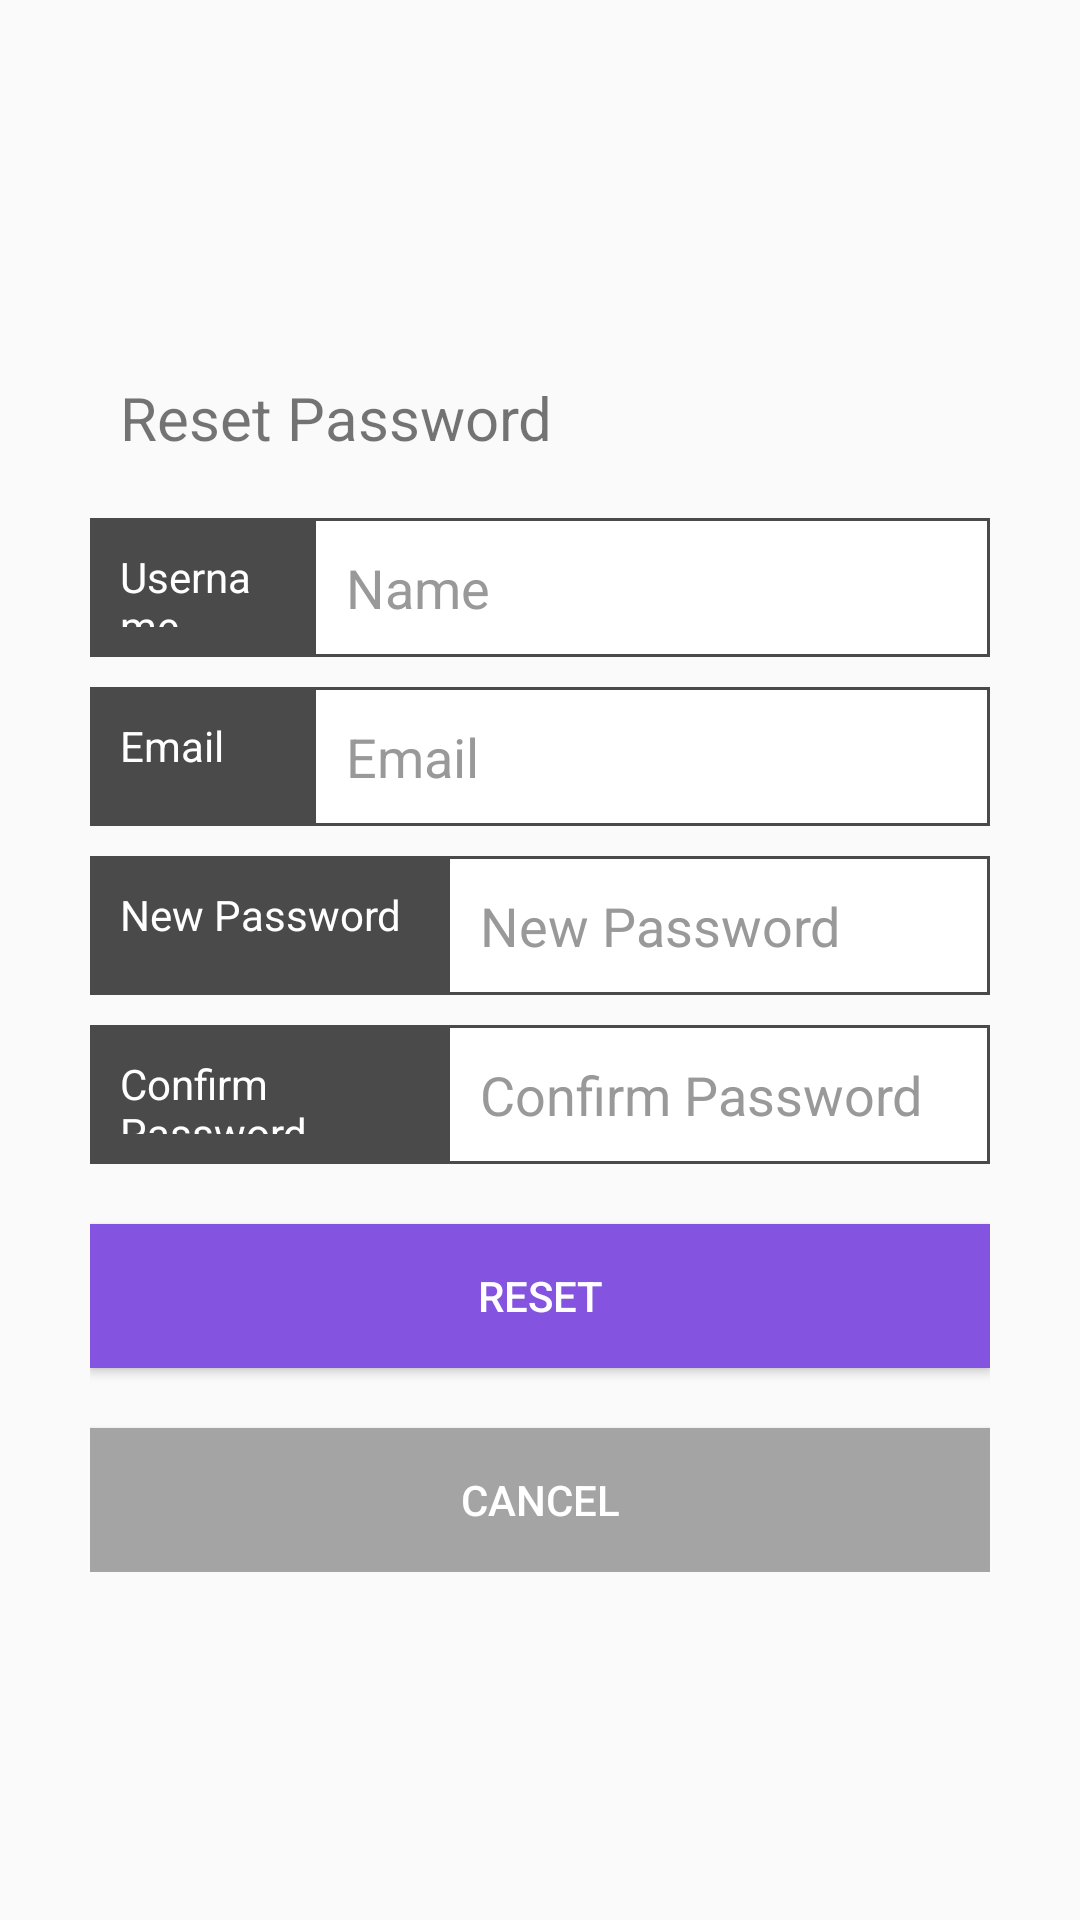

This screen was rendered from an Android layout file. Write that file and the resources it references.
<!-- AndroidManifest.xml: application theme Theme.STORE -->
<!-- res/layout/activity_forgot_password.xml -->
<?xml version="1.0" encoding="utf-8"?>
<LinearLayout xmlns:android="http://schemas.android.com/apk/res/android"
    xmlns:tools="http://schemas.android.com/tools"
    android:layout_width="fill_parent"
    android:layout_height="fill_parent"
    xmlns:app="http://schemas.android.com/apk/res-auto"

    android:gravity="center"
    android:orientation="vertical"
    android:padding="10dp">


    <LinearLayout
        android:layout_width="fill_parent"
        android:layout_height="wrap_content"
        android:layout_gravity="center"
        android:orientation="vertical"
        android:paddingLeft="20dp"
        android:paddingRight="20dp">

        <TextView
            android:id="@+id/textView2"
            android:layout_width="match_parent"
            android:layout_height="wrap_content"
            android:padding="10dp"
            android:text="Reset Password"
            android:textSize="20dp" />
        <LinearLayout
            android:layout_width="match_parent"
            android:layout_height="match_parent"
            android:layout_gravity="center"
            android:layout_marginTop="10dp"
            android:background="#4A4A4A"
            android:foregroundGravity="center"
            android:orientation="horizontal">

            <TextView
                android:layout_width="0dp"
                android:layout_height="match_parent"
                android:layout_weight="0.5"
                android:padding="10dp"
                android:text="Username"
                android:textColor="@color/white" />

            <EditText
                android:id="@+id/username"
                android:layout_width="0dp"
                android:layout_height="wrap_content"
                android:layout_margin="1dp"
                android:layout_weight="1.5"
                android:background="@color/white"
                android:hint="Name"
                android:inputType="text"
                android:padding="10dp"
                android:singleLine="true"
                android:textColor="#222222"
                android:textColorHint="#999999" />

        </LinearLayout>
        <LinearLayout
            android:layout_width="match_parent"
            android:layout_height="match_parent"
            android:layout_gravity="center"
            android:layout_marginTop="10dp"
            android:background="#4A4A4A"
            android:foregroundGravity="center"
            android:orientation="horizontal">

            <TextView
                android:layout_width="0dp"
                android:layout_height="match_parent"
                android:layout_weight="0.5"
                android:padding="10dp"
                android:text="Email"
                android:textColor="@color/white" />

            <EditText
                android:id="@+id/email"
                android:layout_width="0dp"
                android:layout_height="wrap_content"
                android:layout_margin="1dp"
                android:layout_weight="1.5"
                android:background="@color/white"
                android:hint="Email"
                android:inputType="text"
                android:padding="10dp"
                android:singleLine="true"
                android:textColor="#222222"
                android:textColorHint="#999999" />

        </LinearLayout>

        <LinearLayout
            android:layout_width="fill_parent"
            android:orientation="horizontal"
            android:layout_height="wrap_content"
            android:layout_gravity="center"
            android:foregroundGravity="center"
            android:background="#4A4A4A"
            android:layout_marginTop="10dp"
            >

            <TextView
                android:layout_width="0dp"
                android:layout_height="match_parent"
                android:layout_weight="0.8"
                android:padding="10dp"
                android:text="New Password"
                android:textColor="@color/white" />

            <EditText
                android:id="@+id/password"
                android:layout_width="0dp"
                android:layout_height="wrap_content"
                android:layout_margin="1dp"
                android:layout_weight="1.2"
                android:background="@color/white"
                android:hint="New Password"
                android:inputType="textPassword"
                android:padding="10dp"
                android:singleLine="true"
                android:textColor="#222222"
                android:textColorHint="#999999" />

        </LinearLayout>

        <LinearLayout
            android:layout_width="fill_parent"
            android:orientation="horizontal"
            android:layout_height="wrap_content"
            android:layout_gravity="center"
            android:foregroundGravity="center"
            android:background="#4A4A4A"
            android:layout_marginTop="10dp"
            >

            <TextView
                android:layout_width="0dp"
                android:layout_height="match_parent"
                android:layout_weight="0.8"
                android:padding="10dp"
                android:text="Confirm Password"
                android:textColor="@color/white" />
            <EditText
                android:id="@+id/c_password"
                android:layout_width="0dp"
                android:layout_height="wrap_content"
                android:layout_margin="1dp"
                android:background="@color/white"
                android:hint="Confirm Password"
                android:inputType="textPassword"
                android:padding="10dp"
                android:singleLine="true"
                android:textColor="#222222"
                android:textColorHint="#999999"
                android:layout_weight="1.2"/>

        </LinearLayout>


        <Button
            android:id="@+id/register_btn"
            android:layout_width="fill_parent"
            android:layout_height="wrap_content"
            android:layout_marginTop="20dip"
            android:background="@drawable/btn_custom"
            android:elevation="20dp"
            android:text="RESET"
            android:textColor="#ffffff" />

        <Button
            android:id="@+id/register_btn2"
            android:layout_width="match_parent"
            android:layout_height="wrap_content"
            android:layout_marginTop="20dip"
            android:background="#A5A4A4"
            android:elevation="20dp"
            android:text="CANCEL"
            android:textColor="#ffffff" />


    </LinearLayout>



</LinearLayout>
<!-- resources referenced by this layout -->
<resources>
  <!-- drawable btn_custom (drawable) -->
  <?xml version="1.0" encoding="utf-8"?>
  <selector xmlns:android="http://schemas.android.com/apk/res/android">
  
      <item android:state_pressed="false">
          <shape>
              <solid android:color="#8453df" />
              
          </shape>
      </item>
  
      <item android:state_pressed="true">
          <shape>
              <solid android:color="#6441a5" />
              
          </shape>
      </item>
  
  </selector>
  <style name="Theme.STORE" parent="Theme.AppCompat.Light.NoActionBar">
          
          <item name="colorPrimary">@color/purple_500</item>
          <item name="colorPrimaryVariant">@color/purple_700</item>
          <item name="colorOnPrimary">@color/white</item>
          
          <item name="colorSecondary">@color/teal_200</item>
          <item name="colorSecondaryVariant">@color/teal_700</item>
          <item name="colorOnSecondary">@color/black</item>
          
          <item name="android:statusBarColor" tools:targetApi="l">?attr/colorPrimaryVariant</item>
          
      </style>
  <!-- not gathered from this repository: default colours our renderer supplied (Android Studio template values) -->
  <color name="purple_500">#FF6200EE</color>
  <color name="purple_700">#FF3700B3</color>
  <color name="teal_200">#FF03DAC5</color>
  <color name="teal_700">#FF018786</color>
  <color name="black">#FF000000</color>
  <color name="white">#FFFFFFFF</color>
</resources>
